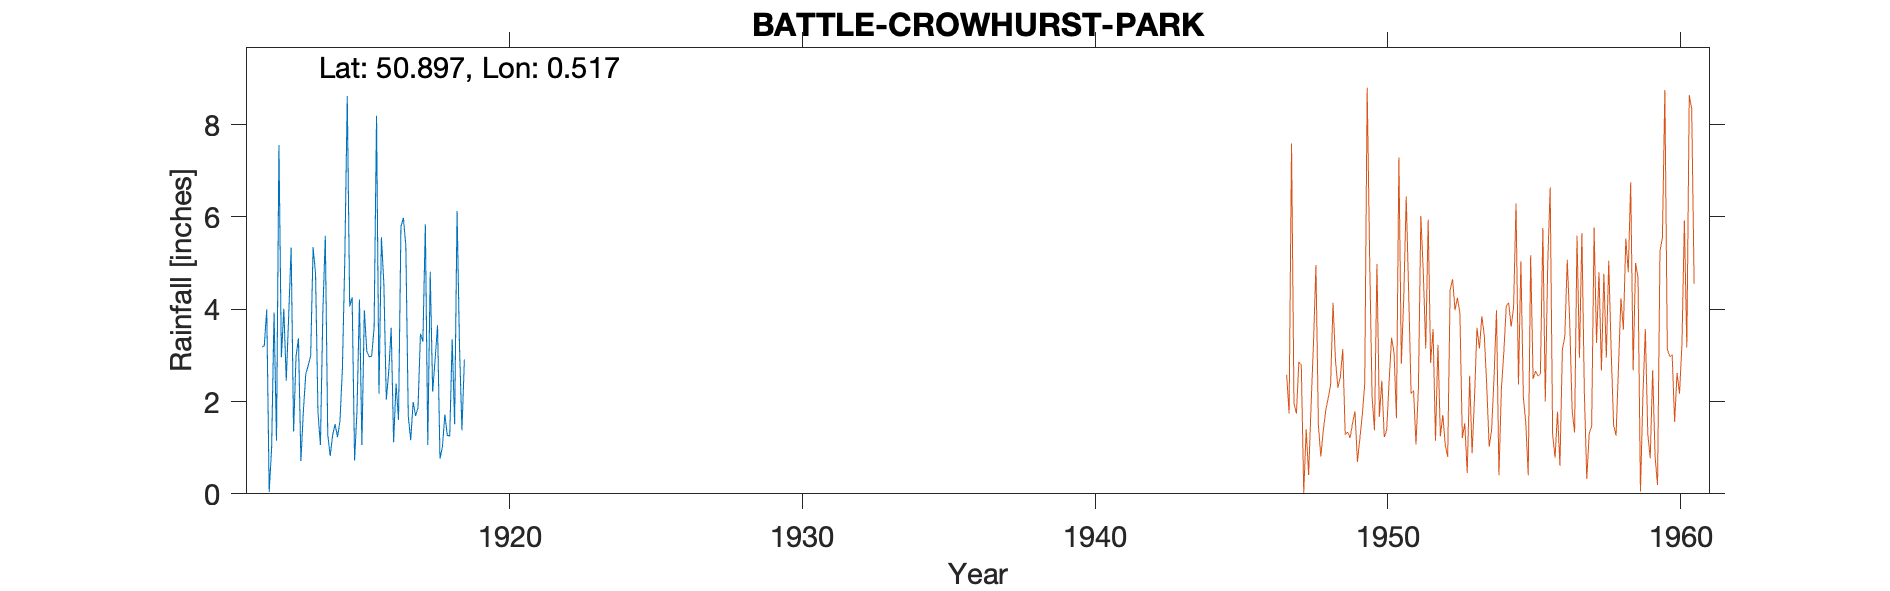

The file beside this chart, header and first rows:
BATTLE-CROWHURST-PARK, , , , , , , , , , , , , , , , , , , , , , , 
Grid ref, TQ7713013800, Long, 0.5174, Lat, 50.9, Elevation, 440, ft, , , , , , , , , , , , , , , 
Station no, 547/1, , , , , , , , , , , , , , , , , , , , , , 
, 1910, 1911, 1912, 1913, 1914, 1915, 1916, 1917, 1918, 1919, , , , , , , , , , , , , 
January, , , 3.18, 5.33, 1.06, 4.06, 2.17, 1.69, 3.65, , , , , , , , , , , , , , 
February, , , 3.21, 1.35, 3.94, 4.25, 5.56, 1.16, 0.76, , , , , , , , , , , , , , 
March, , , 4, 2.97, 5.59, 0.72, 4.55, 1.99, 1.02, , , , , , , , , , , , , , 
April, , , 0.04, 3.37, 1.29, 1.81, 2.04, 1.69, 1.72, , , , , , , , , , , , , , 
May, , , 0.99, 0.71, 0.82, 4.21, 2.65, 1.87, 1.27, , , , , , , , , , , , , , 
June, , , 3.93, 1.78, 1.27, 1.06, 3.6, 3.47, 1.25, , , , , , , , , , , , , , 
July, , , 1.15, 2.6, 1.51, 3.98, 1.12, 3.3, 3.35, , , , , , , , , , , , , , 
August, , , 7.56, 2.78, 1.23, 3.09, 2.39, 5.84, 1.51, , , , , , , , , , , , , , 
September, , , 2.96, 2.99, 1.57, 2.97, 1.6, 1.06, 6.13, , , , , , , , , , , , , , 
October, , , 4.01, 5.34, 2.7, 2.98, 5.79, 4.81, 3.19, , , , , , , , , , , , , , 
November, , , 2.45, 4.77, 5.1, 3.6, 5.98, 2.21, 1.38, , , , , , , , , , , , , , 
December, , , 3.87, 1.76, 8.62, 8.19, 5.38, 2.91, 2.91, , , , , , , , , , , , , , 
Total, , , 37.35, 35.75, 34.7, 40.92, 42.83, 32, 28.14, , , , , , , , , , , , , , 
